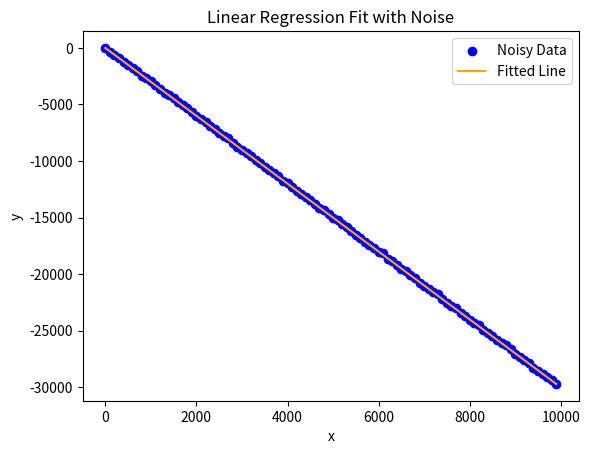
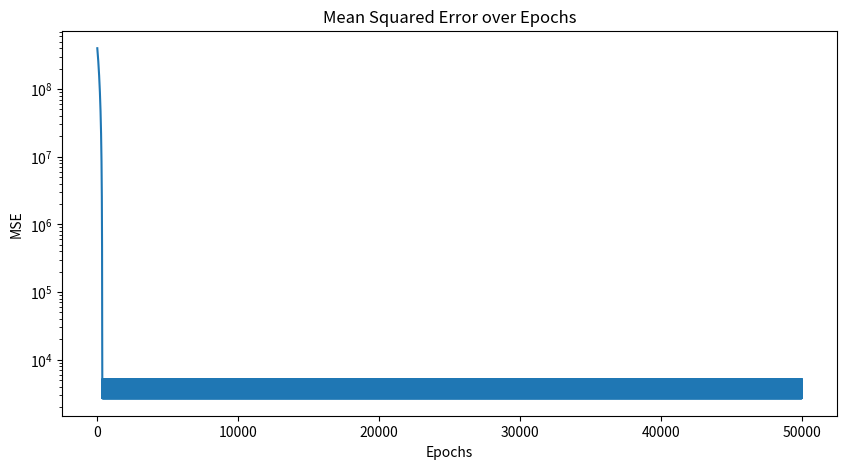

Reproduce these figures in Python, in order.

import matplotlib.pyplot as plt
import numpy as np

# Generate data
x = np.array([i for i in range(0, 10000, 100)])
a = -3
b = 4
# Adding noise to y
noise = np.random.normal(0, 50, size=x.shape)  # Adding Gaussian noise
y = a * x + b + noise  # y now includes noise

# Normalize x for better convergence
x_min, x_max = x.min(), x.max()
x_normalized = (x - x_min) / (x_max - x_min)  # Scale x to [0, 1]

# Initial parameters
a0 = 0.5
b0 = 1

# Learning rate and epochs
lr = 0.01  # Increased learning rate
epochs = 50000  # Increased number of epochs

# Mean Squared Error function
def error_mse(y_pred, y_true):
    return np.sum((y_pred - y_true) ** 2) / len(y_true)

errors = []
for i in range(epochs):
    # Predictions
    prediction = a0 * x + b0
    e = error_mse(prediction, y)
    errors.append(e)

    # Calculate gradients
    da_df = np.clip(np.dot(2 * (prediction - y), x) / len(y),-1,1)
    db_df = np.clip(np.sum(2 * (prediction - y)) / len(y),-1,1)

    # Update parameters
    a0 -= lr * da_df
    b0 -= lr * db_df

    # Print for debugging
    if i % 100 == 0:  # Print every 100 epochs
        print(f"Epoch {i}: a0 = {a0:.4f}, b0 = {b0:.4f}, error = {e:.4f}")

# Final output
print(f"Final model: y = {a0:.2f} * (x normalized) + {b0:.2f}")

# Plotting results
plt.scatter(x, y, label='Noisy Data', color='blue')
plt.plot(x, a0 * x + b0, color="orange", label='Fitted Line')
plt.legend()
plt.title('Linear Regression Fit with Noise')
plt.xlabel('x')
plt.ylabel('y')
plt.show()

# Plotting the error over epochs
plt.figure(figsize=(10, 5))
plt.plot(errors)
plt.title('Mean Squared Error over Epochs')
plt.xlabel('Epochs')
plt.ylabel('MSE')
plt.yscale('log')  # Optional: Log scale for better visualization
plt.show()
